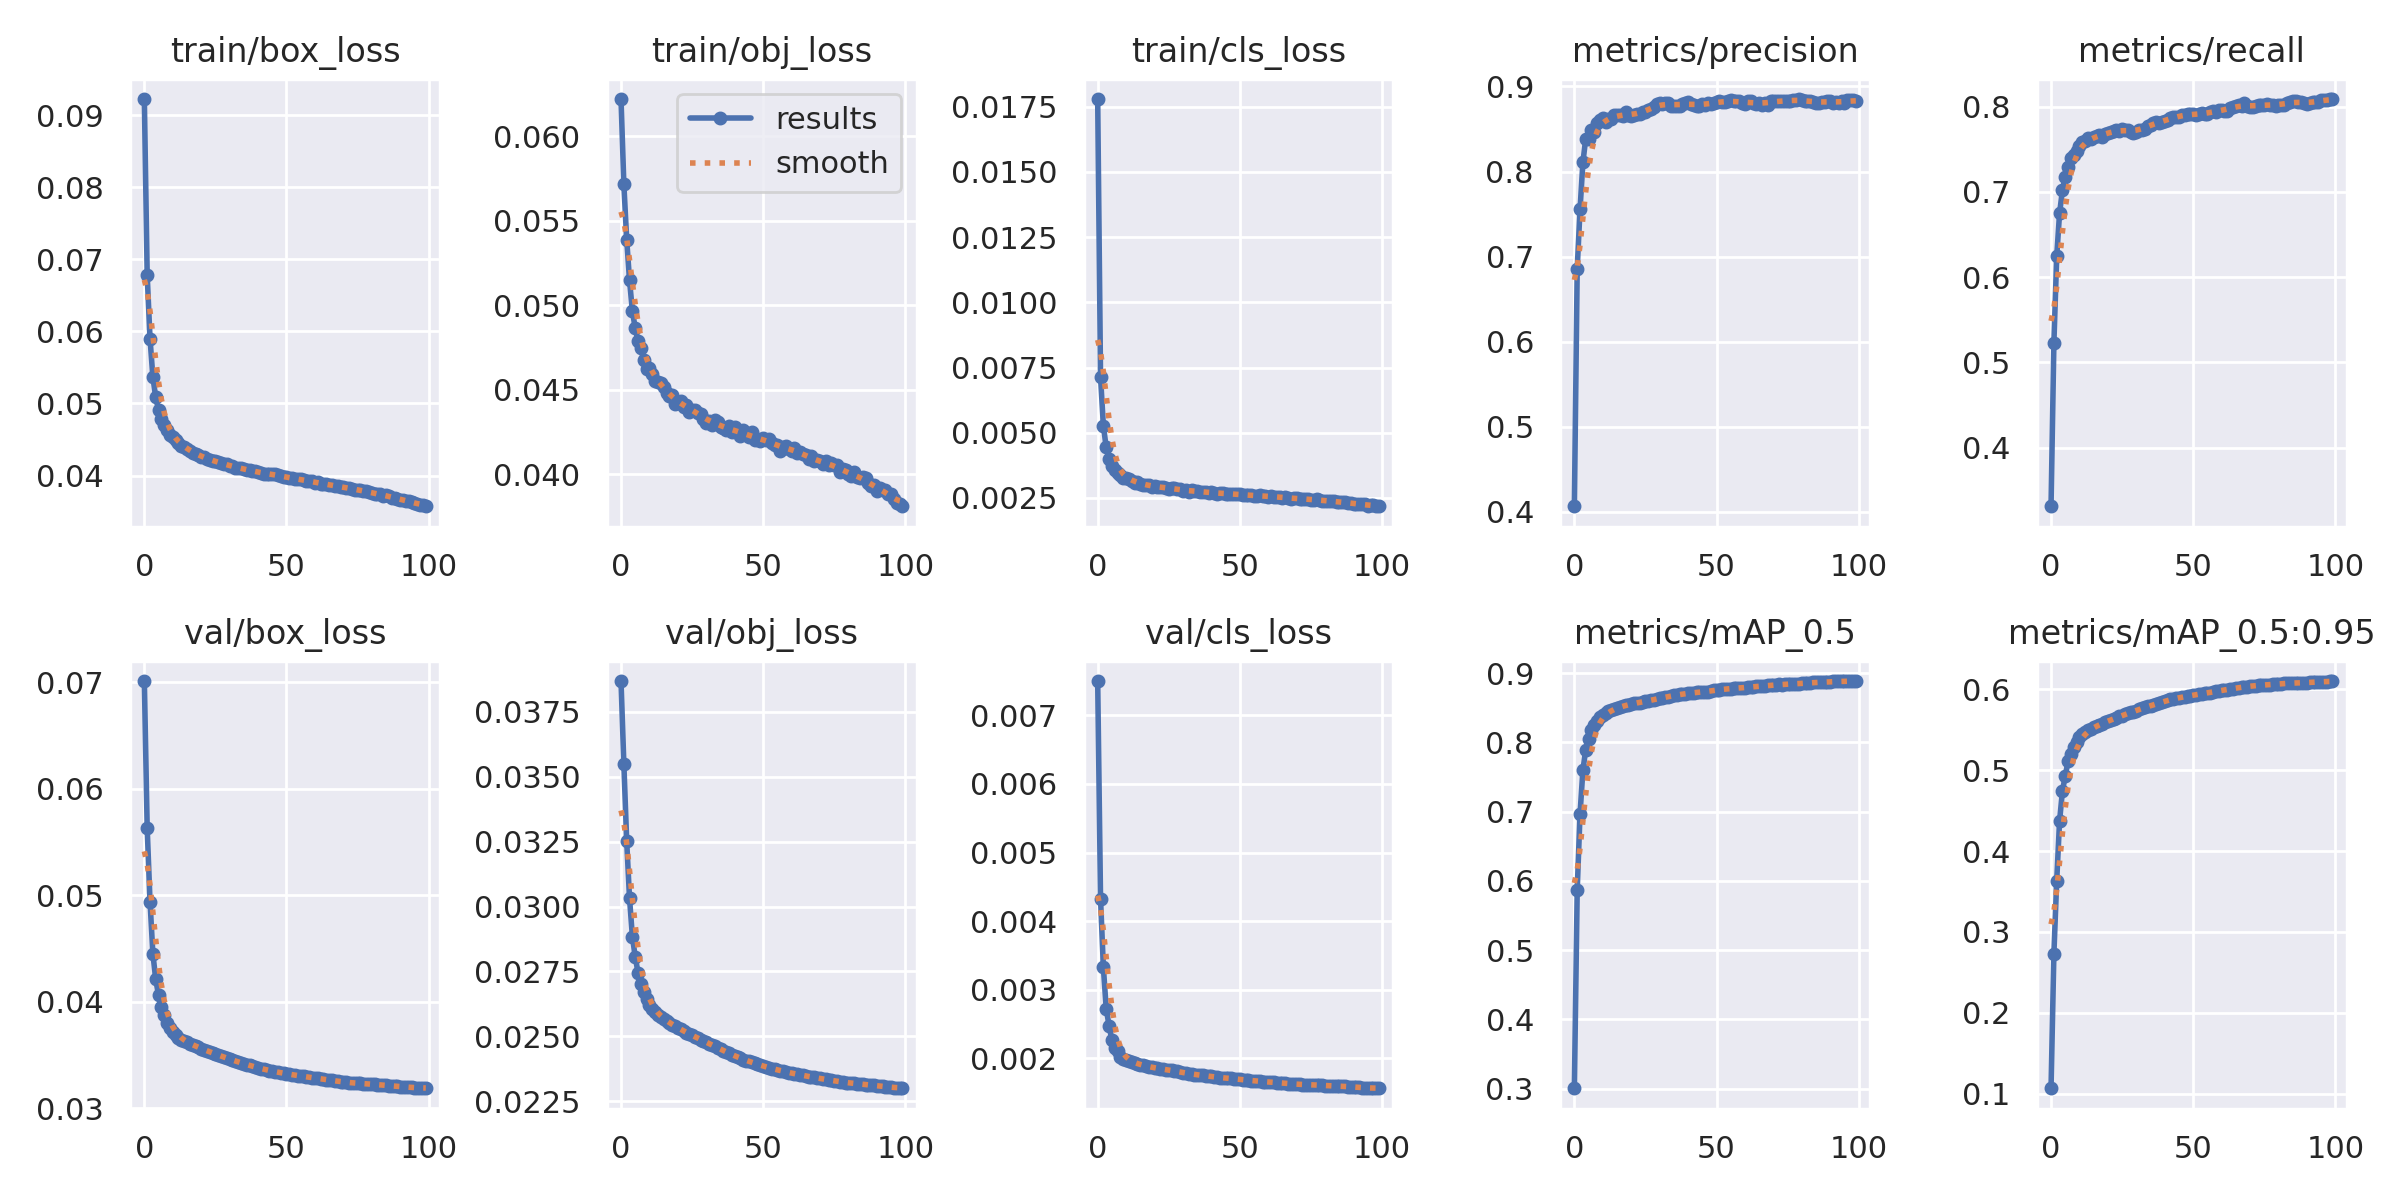

The table this chart was drawn from, first rows:
epoch, train/box_loss, train/obj_loss, train/cls_loss, metrics/precision, metrics/recall, metrics/mAP_0.5, metrics/mAP_0.5:0.95, val/box_loss, val/obj_loss, val/cls_loss, x/lr0, x/lr1, x/lr2
0, 0.09224, 0.06221, 0.01779, 0.4067, 0.3313, 0.3006, 0.1066, 0.0701, 0.03869, 0.007499, 0.07002, 0.003331, 0.003331
1, 0.06782, 0.05716, 0.007141, 0.6858, 0.5226, 0.5868, 0.2726, 0.05631, 0.03549, 0.004328, 0.03996, 0.006598, 0.006598
2, 0.05899, 0.05389, 0.005265, 0.7556, 0.6246, 0.697, 0.3634, 0.04941, 0.03252, 0.003328, 0.009825, 0.009799, 0.009799
3, 0.05368, 0.05147, 0.004437, 0.8107, 0.6751, 0.7595, 0.437, 0.04453, 0.03031, 0.002725, 0.009703, 0.009703, 0.009703
4, 0.05085, 0.04965, 0.004006, 0.8385, 0.7018, 0.7895, 0.4739, 0.04212, 0.02884, 0.002477, 0.009703, 0.009703, 0.009703
5, 0.04912, 0.04864, 0.00372, 0.838, 0.718, 0.8054, 0.4929, 0.04062, 0.02806, 0.002267, 0.009604, 0.009604, 0.009604
6, 0.04789, 0.04787, 0.003575, 0.8486, 0.7291, 0.8174, 0.5111, 0.03951, 0.02745, 0.002152, 0.009505, 0.009505, 0.009505
7, 0.04707, 0.04745, 0.003469, 0.8468, 0.7393, 0.8249, 0.5195, 0.03876, 0.02701, 0.002108, 0.009406, 0.009406, 0.009406
8, 0.04629, 0.04674, 0.003365, 0.8573, 0.7435, 0.8309, 0.5281, 0.03804, 0.02671, 0.002019, 0.009307, 0.009307, 0.009307
9, 0.04566, 0.04622, 0.00326, 0.8602, 0.7486, 0.8363, 0.5353, 0.03756, 0.02642, 0.001994, 0.009208, 0.009208, 0.009208
10, 0.04531, 0.04628, 0.003278, 0.8629, 0.7536, 0.84, 0.541, 0.03715, 0.0262, 0.001972, 0.009109, 0.009109, 0.009109
11, 0.04492, 0.04592, 0.00322, 0.8584, 0.7588, 0.8426, 0.5451, 0.03685, 0.02605, 0.001958, 0.00901, 0.00901, 0.00901
12, 0.04454, 0.04552, 0.00317, 0.8619, 0.7602, 0.8454, 0.5477, 0.03664, 0.02592, 0.001945, 0.008911, 0.008911, 0.008911
13, 0.04406, 0.04544, 0.003088, 0.8618, 0.763, 0.847, 0.5496, 0.03646, 0.02582, 0.001932, 0.008812, 0.008812, 0.008812
14, 0.04401, 0.04537, 0.003117, 0.8665, 0.7618, 0.8485, 0.5514, 0.03632, 0.02573, 0.001921, 0.008713, 0.008713, 0.008713
15, 0.04368, 0.04518, 0.003033, 0.8669, 0.7644, 0.85, 0.5531, 0.03619, 0.02566, 0.00191, 0.008614, 0.008614, 0.008614
16, 0.04337, 0.04481, 0.003002, 0.8663, 0.766, 0.8514, 0.5548, 0.03607, 0.02559, 0.001898, 0.008515, 0.008515, 0.008515
17, 0.04319, 0.04465, 0.00301, 0.865, 0.7671, 0.8526, 0.5563, 0.03595, 0.02552, 0.001888, 0.008416, 0.008416, 0.008416
18, 0.04299, 0.04468, 0.002982, 0.8698, 0.765, 0.8534, 0.5575, 0.03584, 0.02545, 0.001877, 0.008317, 0.008317, 0.008317
19, 0.04283, 0.04414, 0.002928, 0.8669, 0.7677, 0.8539, 0.5595, 0.03573, 0.02539, 0.001869, 0.008218, 0.008218, 0.008218
20, 0.04262, 0.04421, 0.00294, 0.8656, 0.7696, 0.8552, 0.561, 0.03561, 0.02533, 0.001862, 0.008119, 0.008119, 0.008119
21, 0.04254, 0.04434, 0.002916, 0.866, 0.7704, 0.8565, 0.562, 0.03551, 0.02527, 0.001855, 0.00802, 0.00802, 0.00802
22, 0.04229, 0.04399, 0.002925, 0.867, 0.7719, 0.8574, 0.5632, 0.0354, 0.02521, 0.001848, 0.007921, 0.007921, 0.007921
23, 0.04219, 0.04411, 0.002929, 0.8677, 0.7726, 0.8573, 0.5646, 0.0353, 0.02515, 0.001842, 0.007822, 0.007822, 0.007822
24, 0.04199, 0.04368, 0.00287, 0.87, 0.7717, 0.8586, 0.5664, 0.0352, 0.02509, 0.001837, 0.007723, 0.007723, 0.007723
25, 0.04196, 0.04382, 0.00286, 0.8699, 0.7737, 0.8591, 0.5675, 0.0351, 0.02503, 0.001831, 0.007624, 0.007624, 0.007624
26, 0.04186, 0.04378, 0.002871, 0.8726, 0.7732, 0.8599, 0.5689, 0.03501, 0.02499, 0.001825, 0.007525, 0.007525, 0.007525
27, 0.04177, 0.04365, 0.002871, 0.873, 0.7725, 0.8605, 0.5704, 0.03491, 0.02493, 0.001819, 0.007426, 0.007426, 0.007426
28, 0.04164, 0.04353, 0.002837, 0.8764, 0.7703, 0.8613, 0.5713, 0.03481, 0.02488, 0.001811, 0.007327, 0.007327, 0.007327
29, 0.04153, 0.04327, 0.002828, 0.8795, 0.7695, 0.8626, 0.5723, 0.03472, 0.02483, 0.001803, 0.007228, 0.007228, 0.007228
30, 0.0413, 0.04304, 0.002764, 0.8804, 0.7702, 0.8638, 0.5735, 0.03462, 0.02477, 0.001793, 0.007129, 0.007129, 0.007129
31, 0.04127, 0.04317, 0.002799, 0.8793, 0.7726, 0.8646, 0.5753, 0.03453, 0.02472, 0.001786, 0.00703, 0.00703, 0.00703
32, 0.04104, 0.04293, 0.002744, 0.8803, 0.7727, 0.865, 0.5766, 0.03445, 0.02468, 0.001778, 0.006931, 0.006931, 0.006931
33, 0.04106, 0.04318, 0.002796, 0.8807, 0.7744, 0.8657, 0.5775, 0.03436, 0.02462, 0.001772, 0.006832, 0.006832, 0.006832
34, 0.04109, 0.04309, 0.002779, 0.8768, 0.7776, 0.8666, 0.5789, 0.03427, 0.02457, 0.001765, 0.006733, 0.006733, 0.006733
35, 0.04091, 0.04276, 0.002753, 0.8774, 0.7787, 0.868, 0.5795, 0.03419, 0.02451, 0.00176, 0.006634, 0.006634, 0.006634
36, 0.04079, 0.0427, 0.002732, 0.877, 0.7811, 0.8682, 0.5809, 0.03411, 0.02445, 0.001756, 0.006535, 0.006535, 0.006535
37, 0.0407, 0.04259, 0.002729, 0.8775, 0.7815, 0.8691, 0.5816, 0.03403, 0.0244, 0.001752, 0.006436, 0.006436, 0.006436
38, 0.04063, 0.04287, 0.002737, 0.8795, 0.781, 0.8697, 0.5829, 0.03396, 0.02434, 0.001748, 0.006337, 0.006337, 0.006337
39, 0.04057, 0.04249, 0.002706, 0.8803, 0.7821, 0.8704, 0.584, 0.03388, 0.02429, 0.001742, 0.006238, 0.006238, 0.006238
40, 0.0405, 0.04277, 0.002719, 0.8814, 0.7831, 0.871, 0.5854, 0.0338, 0.02424, 0.001737, 0.006139, 0.006139, 0.006139
41, 0.04033, 0.04249, 0.00269, 0.8789, 0.7849, 0.8712, 0.5863, 0.03374, 0.0242, 0.001731, 0.00604, 0.00604, 0.00604
42, 0.04027, 0.04225, 0.002665, 0.8784, 0.7867, 0.8719, 0.5874, 0.03367, 0.02415, 0.001724, 0.005941, 0.005941, 0.005941
43, 0.04024, 0.04261, 0.002692, 0.8774, 0.7879, 0.8722, 0.5885, 0.03361, 0.02411, 0.001721, 0.005842, 0.005842, 0.005842
44, 0.04021, 0.04234, 0.002685, 0.8771, 0.7885, 0.8721, 0.5893, 0.03355, 0.02407, 0.001717, 0.005743, 0.005743, 0.005743
45, 0.04017, 0.04222, 0.002669, 0.8795, 0.7882, 0.8726, 0.5898, 0.03349, 0.02403, 0.001713, 0.005644, 0.005644, 0.005644
46, 0.04014, 0.04248, 0.002671, 0.8781, 0.7901, 0.8732, 0.5902, 0.03344, 0.024, 0.00171, 0.005545, 0.005545, 0.005545
47, 0.04007, 0.04205, 0.002655, 0.8805, 0.7902, 0.8733, 0.5907, 0.03339, 0.02397, 0.001708, 0.005446, 0.005446, 0.005446
48, 0.0399, 0.04206, 0.002636, 0.8788, 0.7917, 0.8737, 0.5911, 0.03335, 0.02393, 0.001704, 0.005347, 0.005347, 0.005347
49, 0.03984, 0.04194, 0.002637, 0.8802, 0.7915, 0.8748, 0.5921, 0.03331, 0.02389, 0.001699, 0.005248, 0.005248, 0.005248
50, 0.03979, 0.04213, 0.002645, 0.8816, 0.7912, 0.8754, 0.5928, 0.03326, 0.02385, 0.001695, 0.005149, 0.005149, 0.005149
51, 0.03962, 0.04203, 0.002609, 0.8828, 0.7901, 0.8759, 0.5934, 0.0332, 0.02382, 0.001691, 0.00505, 0.00505, 0.00505
52, 0.0397, 0.04206, 0.002629, 0.8821, 0.7913, 0.8768, 0.5941, 0.03315, 0.02378, 0.001686, 0.004951, 0.004951, 0.004951
53, 0.0395, 0.04185, 0.00261, 0.8819, 0.7922, 0.8772, 0.5945, 0.03312, 0.02376, 0.001682, 0.004852, 0.004852, 0.004852
54, 0.03947, 0.04173, 0.002598, 0.8825, 0.7913, 0.8775, 0.5952, 0.03308, 0.02373, 0.001678, 0.004753, 0.004753, 0.004753
55, 0.03948, 0.04174, 0.002592, 0.8839, 0.791, 0.8774, 0.5957, 0.03304, 0.02371, 0.001674, 0.004654, 0.004654, 0.004654
56, 0.03934, 0.04135, 0.002566, 0.8825, 0.794, 0.8779, 0.5956, 0.033, 0.02369, 0.001672, 0.004555, 0.004555, 0.004555
57, 0.0393, 0.04161, 0.002602, 0.8826, 0.7947, 0.8782, 0.5968, 0.03297, 0.02366, 0.001667, 0.004456, 0.004456, 0.004456
58, 0.03927, 0.04167, 0.002582, 0.8824, 0.7939, 0.8781, 0.5975, 0.03292, 0.02363, 0.001662, 0.004357, 0.004357, 0.004357
59, 0.03917, 0.04151, 0.002562, 0.8806, 0.7959, 0.8788, 0.5981, 0.03288, 0.02361, 0.001658, 0.004258, 0.004258, 0.004258
... 40 more rows
